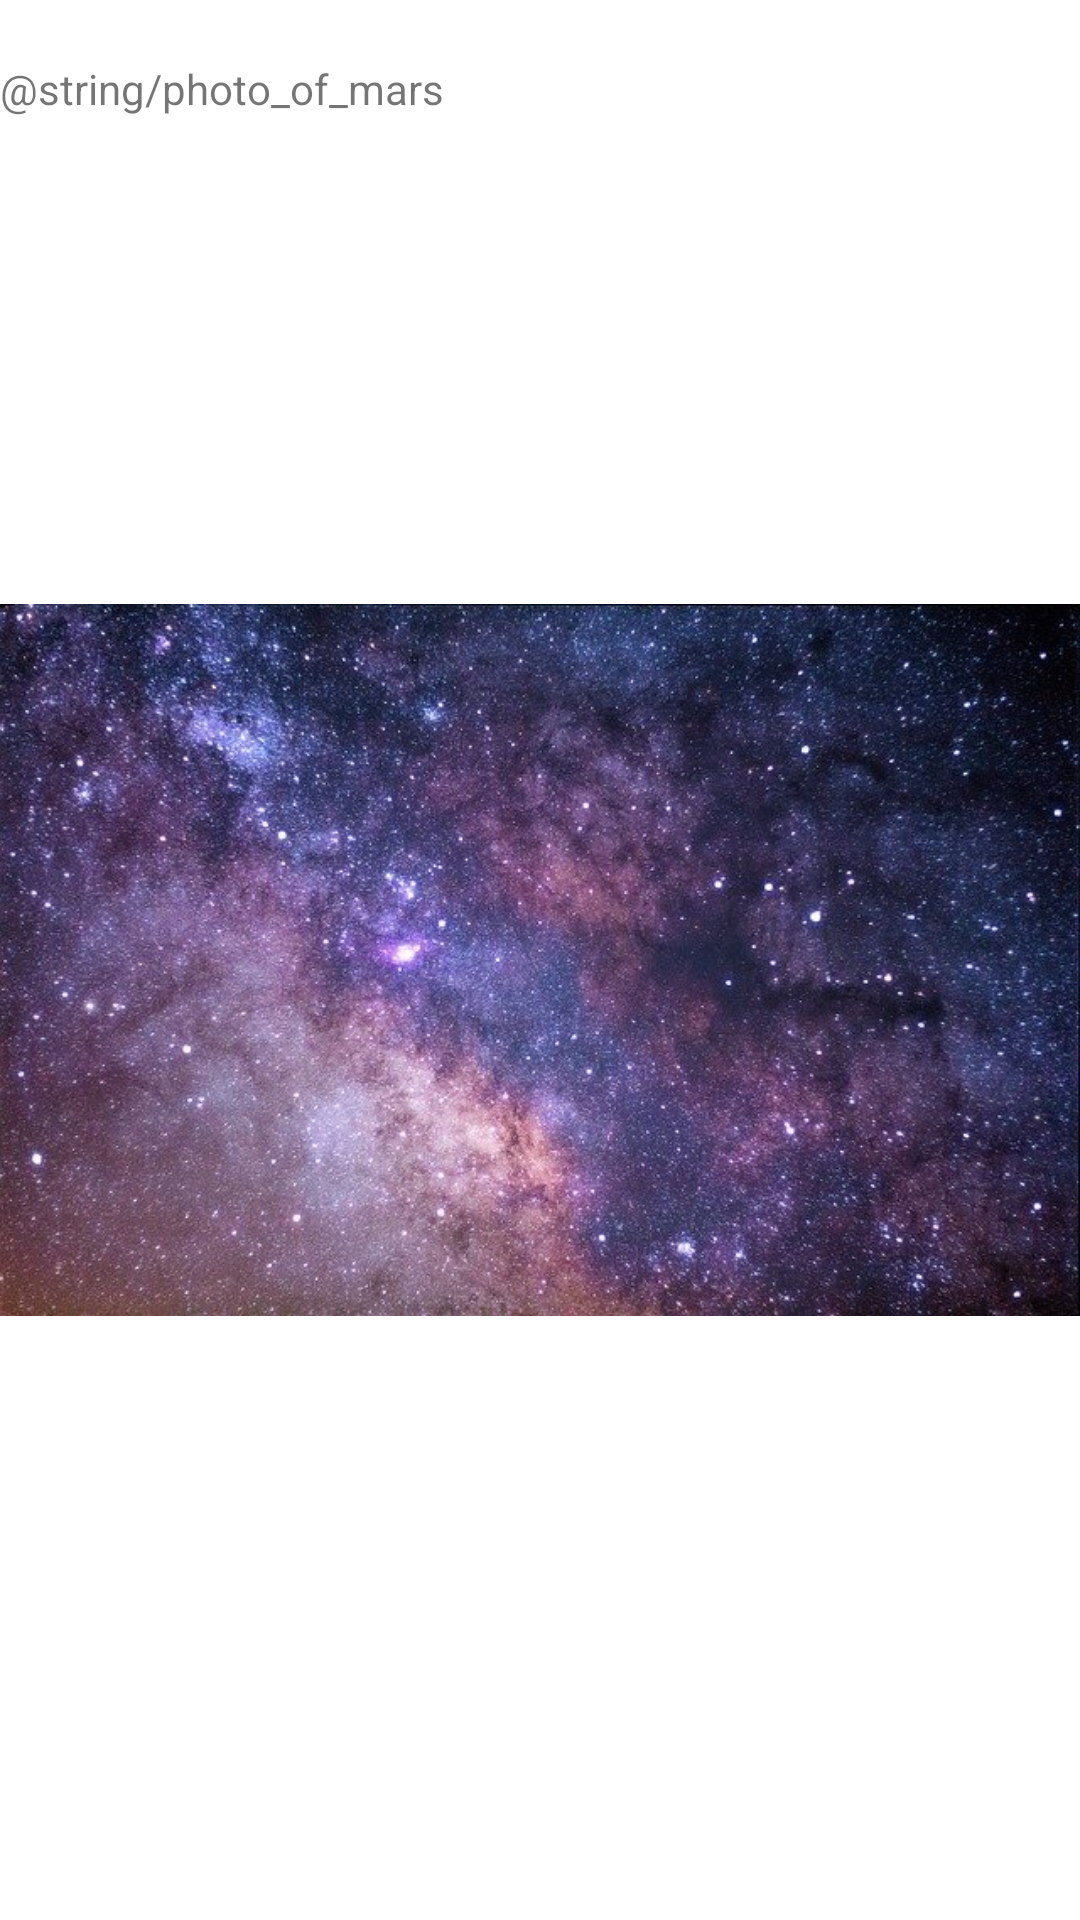

This screen was rendered from an Android layout file. Write that file and the resources it references.
<!-- AndroidManifest.xml: application theme Theme.MyNASAApplication -->
<!-- res/layout/mars_fragment.xml -->
<?xml version="1.0" encoding="utf-8"?>
<FrameLayout
    xmlns:android="http://schemas.android.com/apk/res/android"
    xmlns:app="http://schemas.android.com/apk/res-auto"
    android:layout_width="match_parent"
    android:layout_height="match_parent">

    <TextView
        android:layout_width="match_parent"
        android:layout_height="wrap_content"
        android:paddingTop="20dp"
        android:text="@string/photo_of_mars"
        style="@style/TitlesTextStyle"
        />

    <ImageView
        android:id="@+id/mars_image_view"
        android:layout_width="match_parent"
        android:layout_height="match_parent"
        android:contentDescription="@string/photo_of_mars"
        app:srcCompat = "@drawable/cosmos"/>

    <LinearLayout
        android:layout_width="wrap_content"
        android:layout_height="wrap_content"
        android:layout_gravity="center_horizontal|bottom"
        android:layout_marginBottom="20dp"
        android:orientation="horizontal">

        <ImageView
            android:layout_width="wrap_content"
            android:layout_height="wrap_content"
            android:layout_marginStart="7dp"
            android:layout_marginLeft="7dp"
            android:layout_marginEnd="7dp"
            android:layout_marginRight="7dp"
            android:src="@drawable/swipe_indicator_passive" />

        <ImageView
            android:layout_width="wrap_content"
            android:layout_height="wrap_content"
            android:layout_marginStart="7dp"
            android:layout_marginLeft="7dp"
            android:layout_marginEnd="7dp"
            android:layout_marginRight="7dp"
            android:src="@drawable/swipe_indicator_active" />

        <ImageView
            android:layout_width="wrap_content"
            android:layout_height="wrap_content"
            android:layout_marginStart="7dp"
            android:layout_marginLeft="7dp"
            android:layout_marginEnd="7dp"
            android:layout_marginRight="7dp"
            android:src="@drawable/swipe_indicator_passive" />
    </LinearLayout>


</FrameLayout>
<!-- resources referenced by this layout -->
<resources>
  <!-- drawable cosmos: png bitmap (drawable, 780387 bytes) -->
  <!-- drawable swipe_indicator_active (drawable) -->
  <?xml version="1.0" encoding="utf-8"?>
  <shape xmlns:android="http://schemas.android.com/apk/res/android"
      android:shape="oval">
  
      <solid android:color="?themeColorAccent" />
  
      <size
          android:width="8dp"
          android:height="8dp" />
  </shape>
  <!-- drawable swipe_indicator_passive (drawable) -->
  <?xml version="1.0" encoding="utf-8"?>
  <shape xmlns:android="http://schemas.android.com/apk/res/android"
      android:shape="oval">
  
      <solid android:color="?themeColorAccent40Alfa" />
  
      <size
          android:width="8dp"
          android:height="8dp" />
  
  </shape>
  <style name="Theme.MyNASAApplication" parent="Theme.MaterialComponents.DayNight.DarkActionBar">
          
          <item name="colorPrimary">@color/purple_500</item>
          <item name="colorPrimaryVariant">@color/purple_700</item>
          <item name="colorOnPrimary">@color/white</item>
          
          <item name="colorSecondary">@color/teal_200</item>
          <item name="colorSecondaryVariant">@color/teal_700</item>
          <item name="colorOnSecondary">@color/black</item>
          
          <item name="android:statusBarColor" tools:targetApi="l">?attr/colorPrimaryVariant</item>
          
      </style>
  <color name="purple_500">#FF6200EE</color>
  <color name="purple_700">#FF3700B3</color>
  <color name="white">#FFFFFFFF</color>
  <color name="teal_200">#FF03DAC5</color>
  <color name="teal_700">#FF018786</color>
  <color name="black">#FF000000</color>
</resources>
